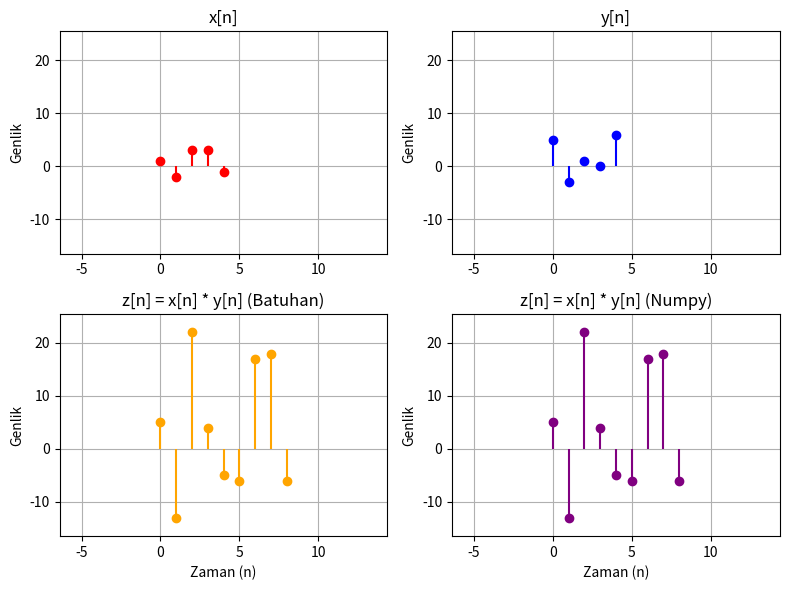
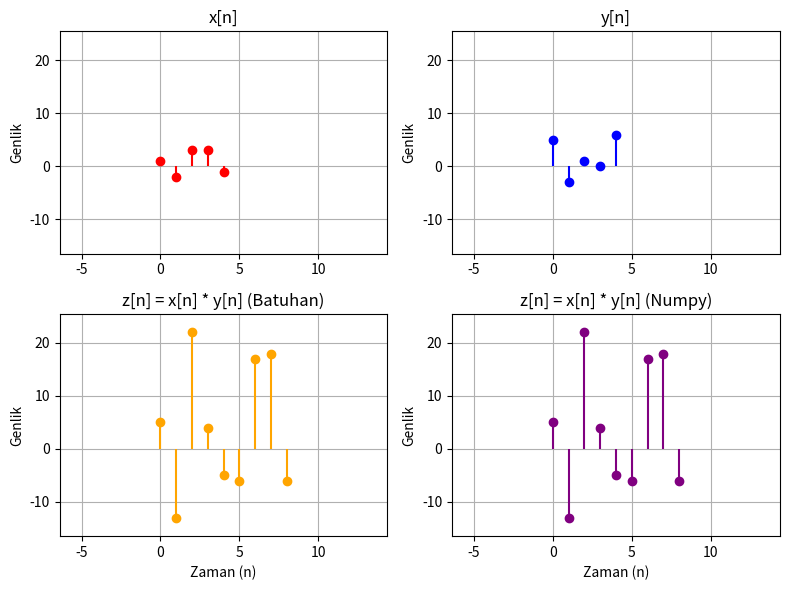

Python code for these plots, in order:
import matplotlib.pyplot as plt
import numpy as np


def myConv(x, n, y, m):
    L = n + m - 1

    z = [0.0] * L

    # z[k] = Σ x[i] * y[k - i]
    for k in range(L):
        toplam = 0.0
        i_min = max(0, k - m + 1)
        i_max = min(k + 1, n)

        for i in range(i_min, i_max):
            toplam += x[i] * y[k - i]
        # print(".")
        z[k] = toplam

    k_indis = list(range(L))
    return z, k_indis, L


def format_vector(vector, start_index):
    result = ""
    for i, val in enumerate(vector):
        index = start_index + i
        val_str = f"{val}"
        if index == 0:
            val_str = f"\033[1;4m{val_str}\033[0m"  # bold + underline
        result += f"{val_str:>6} "
    return result


def plot_conv(x, y, x_start, y_start):

    n = len(x)
    m = len(y)

    x_indis = list(range(x_start, x_start + n))
    y_indis = list(range(y_start, y_start + m))

    # Konvolüsyon hesabı
    z_my, z_indis, k = myConv(x, n, y, m)
    z_np = np.convolve(x, y, mode="full")
    # Ekrana yazdır

    print("x[n]:", format_vector(x, x_start))
    print("y[n]:", format_vector(y, y_start))

    print("\nBenim fonksiyonum:")
    print("Konvolüsyon Sonucu (z):", z_my)
    print("Konvolüsyon İndisleri (k):", z_indis)

    print("\nNumpy fonksiyonu:")
    print("Konvolüsyon Sonucu (z):", z_np)
    print("Konvolüsyon İndisleri (k):", z_indis)

    # Grafik çizimi
    fig, axs = plt.subplots(2, 2, figsize=(8, 6), sharex=False)

    y_min = min(min(x), min(y), min(z_my), min(z_np))
    y_max = max(max(x), max(y), max(z_my), max(z_np))
    padding = (y_max - y_min) * 0.1
    y_min -= padding
    y_max += padding

    x_min = min(min(x_indis), min(y_indis), min(z_indis))
    x_max = max(max(x_indis), max(y_indis), max(z_indis))
    x_padding = (x_max - x_min) * 0.8
    x_min -= x_padding
    x_max += x_padding

    for ax in axs.flat:
        ax.set_ylim(y_min, y_max)
        ax.set_xlim(x_min, x_max)

    axs[0, 0].stem(x_indis, x, basefmt=" ", linefmt="r-", markerfmt="ro")
    axs[0, 0].set_title("x[n]")
    axs[0, 0].set_ylabel("Genlik")
    axs[0, 0].grid(True)

    axs[0, 1].stem(y_indis, y, basefmt=" ", linefmt="b-", markerfmt="bo")
    axs[0, 1].set_title("y[n]")
    axs[0, 1].set_ylabel("Genlik")
    axs[0, 1].grid(True)

    axs[1, 0].stem(z_indis, z_my, basefmt=" ", linefmt="orange", markerfmt="o")
    axs[1, 0].set_title("z[n] = x[n] * y[n] (Batuhan)")
    axs[1, 0].set_xlabel("Zaman (n)")
    axs[1, 0].set_ylabel("Genlik")
    axs[1, 0].grid(True)

    axs[1, 1].stem(z_indis, z_np, basefmt=" ", linefmt="purple", markerfmt="o")
    axs[1, 1].set_title("z[n] = x[n] * y[n] (Numpy)")
    axs[1, 1].set_xlabel("Zaman (n)")
    axs[1, 1].set_ylabel("Genlik")
    axs[1, 1].grid(True)

    plt.tight_layout()
    plt.show()


x1 = [1, -2, 3, 3, -1]
y1 = [5, -3, 1, 0, 6]
x1_start = 0
y1_start = 0

x2 = [1, -2, 3, 3, -1]
y2 = [5, -3, 1, 0, 6]
x2_start = 0
y2_start = 0

plot_conv(x1, y1, x1_start, y1_start)
print("\n\n")
plot_conv(x2, y2, x2_start, y2_start)
